Image classification data set "night-haze" (woodenchair/cv_hw on GitHub). Class labels (2): clear, hazy.

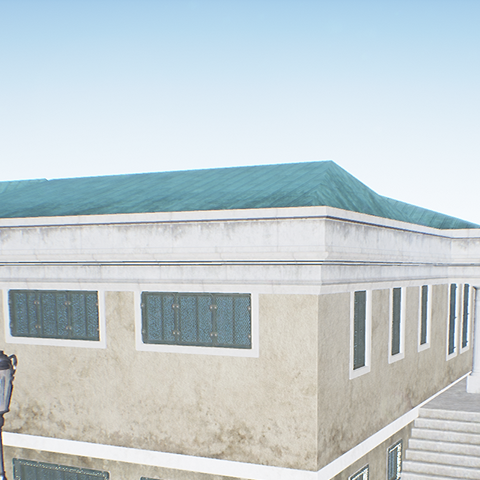
Label: clear

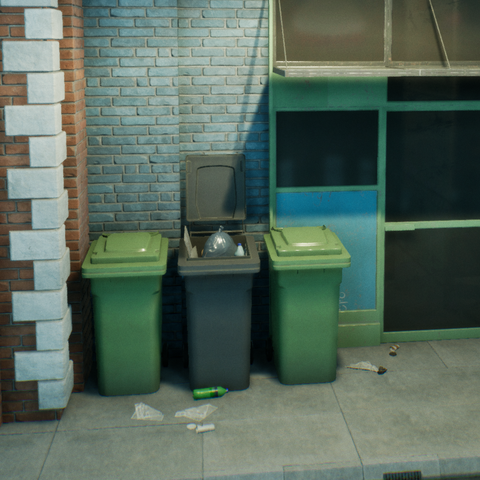
Label: clear

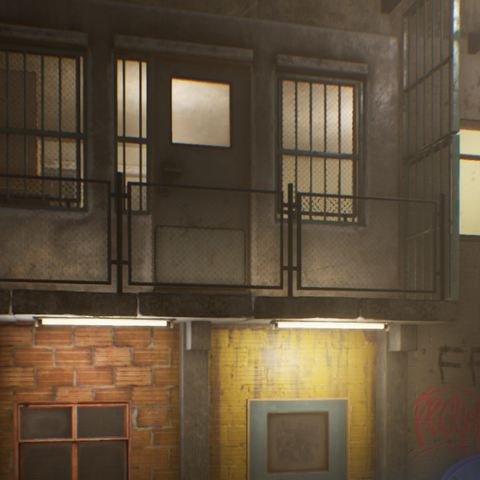
Label: hazy

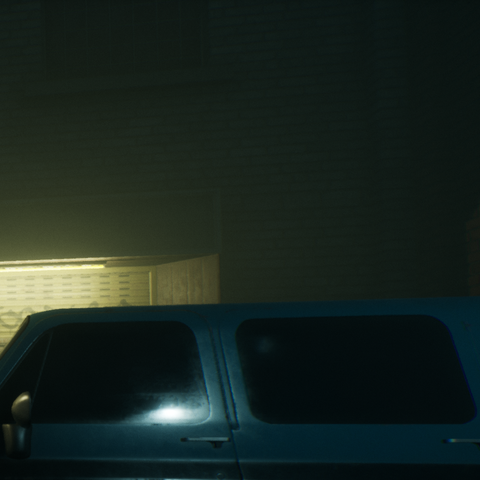
Label: hazy

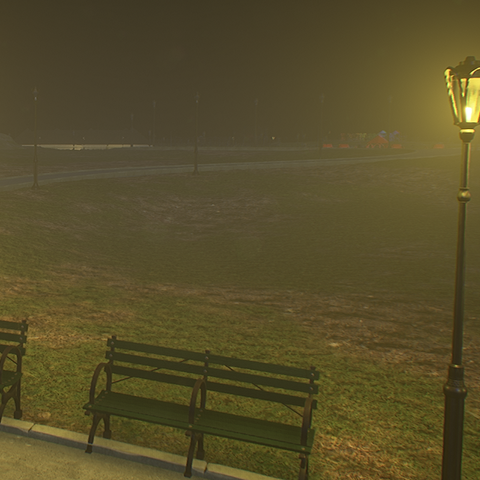
Label: hazy

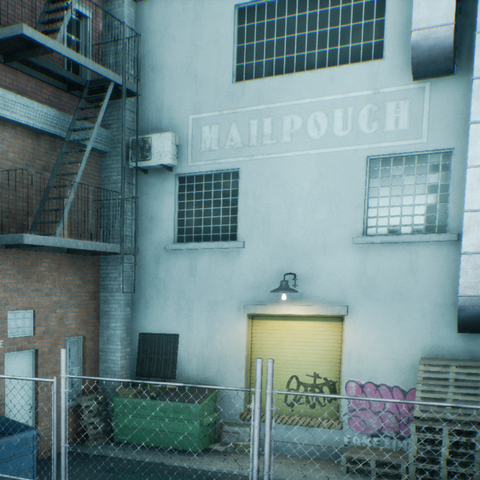
Label: clear
